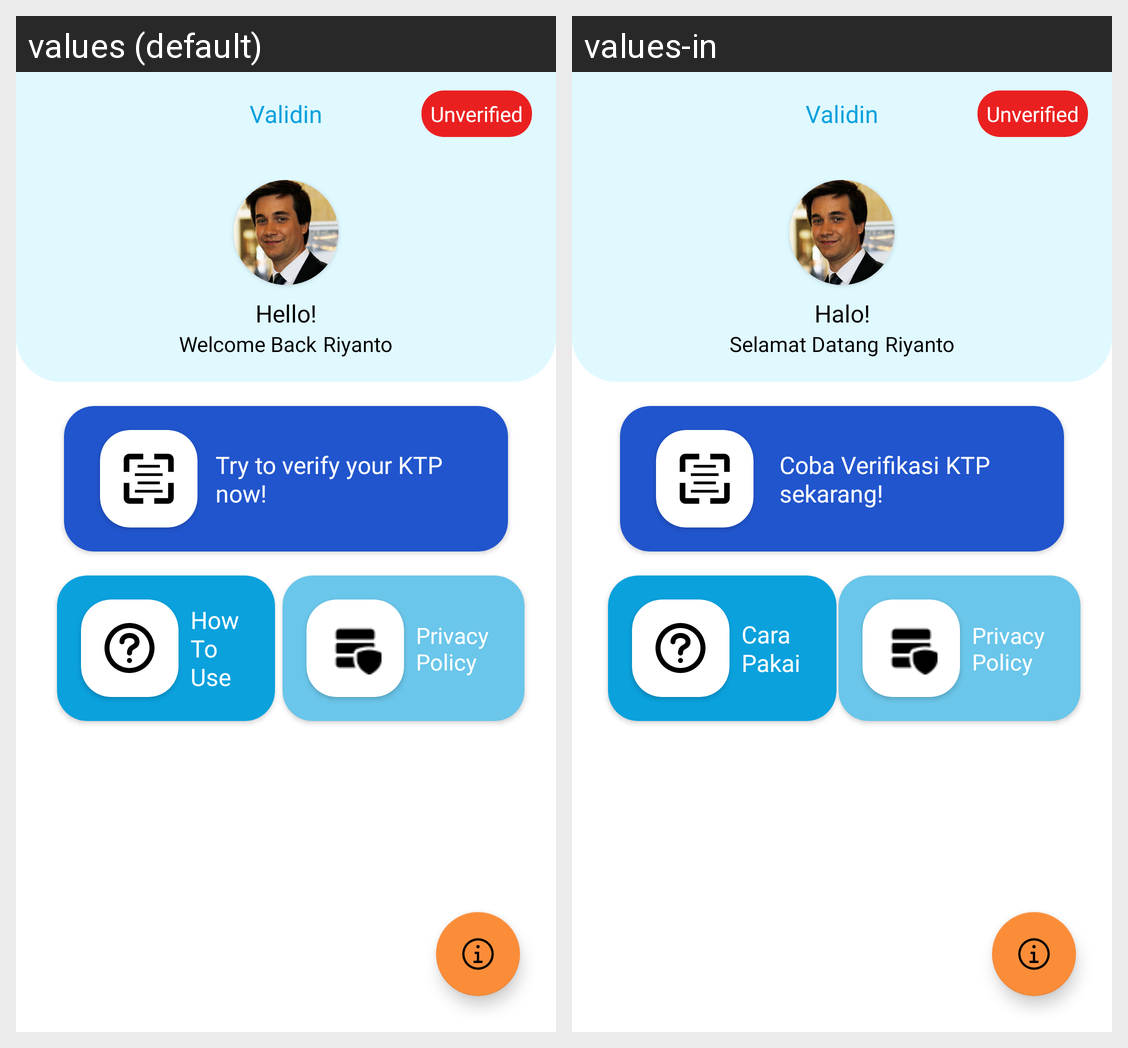

Locale-by-locale string values for the Android screen shown in this grid:
Android screen res/layout/activity_main.xml rendered under 2 locales, left to right: values (default), values-in. Device: Nexus 5 (rendered at 1080×1920; each locale shown at half size, 540×960, under a caption strip naming it); theme Theme.Validin.NoActionBar.
Strings drawn on this screen, with the default value and each locale's value (text and hints the layout hard-codes, and strings that could not be matched under every locale, appear in the picture but are not listed):

app_name
  values: Validin
  values-in: Validin

verify_status
  values: Unverified
  values-in: Unverified

hello
  values: Hello!
  values-in: Halo!

welcome
  values: Welcome Back
  values-in: Selamat Datang

username
  values: Riyanto
  values-in: Riyanto

title_verify_home
  values: Try to verify your KTP
      now!
  values-in: Coba Verifikasi KTP
      sekarang!

title_how_to_use
  values: How
      To
      Use
  values-in: Cara
      Pakai

title_privacy_policy
  values: Privacy
      Policy
  values-in: Privacy
      Policy
